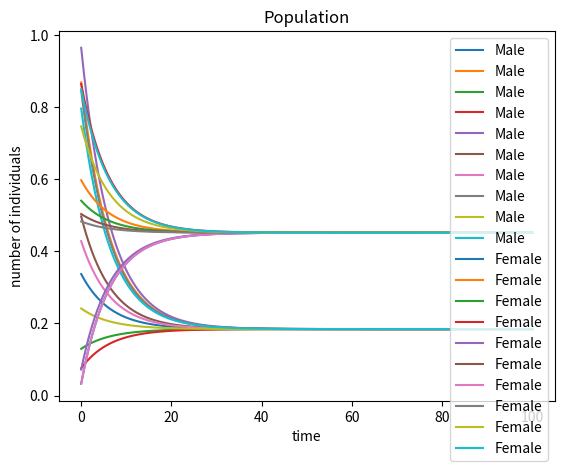

Recreate this plot in Python.
import numpy as np
import matplotlib.pyplot as plt

#plt.rcParams["font.sans-serif"] = ["SimHei"]  # 设置字体
#plt.rcParams["axes.unicode_minus"] = False  # 该语句解决图像中的“-”负号的乱码问题

# 定义模型参数
R = 0.1        # 生长率
lambda_predator = 0.2  # 捕食系数
lambda_parasite = 0.3  # 寄生系数
f_G = 0.4      # G函数参数

# 定义个体数量
N_male = 10
N_female = 10

# 定义时间步长
dt = 0.1

# 定义初始个体数量
male0 = np.random.rand(N_male)
female0 = np.random.rand(N_female)

# 定义模型方程
def G(x):
    return x / (1 + x)

def f_male(N_male, N_predator):
    return R * G(f_G) - lambda_predator * N_predator * N_male

def f_female(N_female, N_parasite):
    return R * (1 - G(f_G)) - lambda_parasite * N_parasite * N_female

# 使用欧拉方法数值求解模型方程
t = 0
male = male0
female = female0
N_predator = np.random.rand()  # Initial predator population
N_parasite = np.random.rand()  # Initial parasite population

t_list = [t]
male_list = [male]
female_list = [female]

for i in range(1000):
    male_dot = f_male(male, N_predator)
    female_dot = f_female(female, N_parasite)

    male = male + male_dot * dt
    female = female + female_dot * dt

    t = t + dt
    t_list.append(t)
    male_list.append(male)
    female_list.append(female)

# 绘制个体数量随时间的变化曲线
fig, ax = plt.subplots()
ax.plot(t_list, male_list, label='Male')
ax.plot(t_list, female_list, label='Female')
ax.set_xlabel('time')
ax.set_ylabel('number of individuals')
ax.legend()
ax.set_title('Population')
plt.show()
